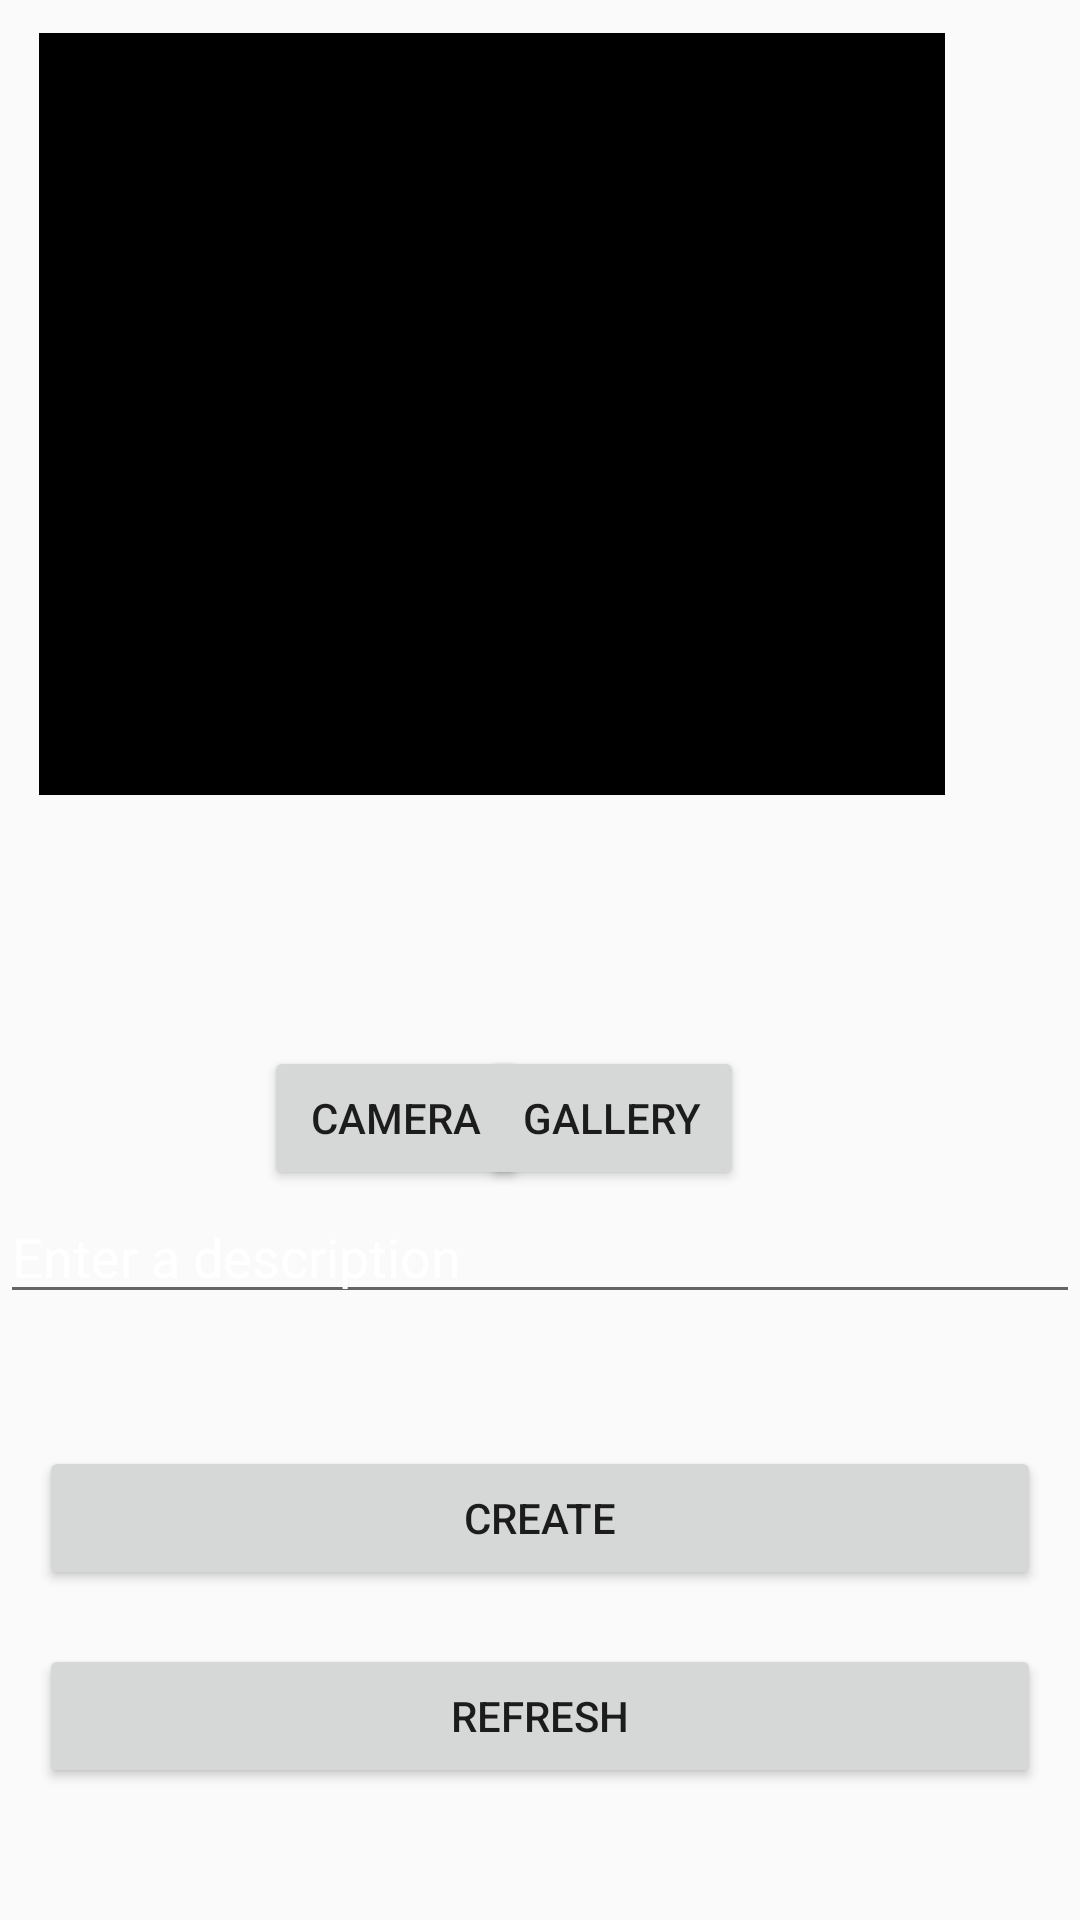

Android layout source for this screen:
<!-- AndroidManifest.xml: activity theme AppTheme.NoActionBar -->
<!-- res/layout/activity_home.xml -->
<?xml version="1.0" encoding="utf-8"?>
<RelativeLayout xmlns:android="http://schemas.android.com/apk/res/android"
    xmlns:app="http://schemas.android.com/apk/res-auto"
    xmlns:tools="http://schemas.android.com/tools"
    android:layout_width="match_parent"
    android:layout_height="match_parent"
    tools:context=".HomeActivity">


    <EditText
        android:id="@+id/etDescription"
        android:layout_width="match_parent"
        android:layout_height="wrap_content"
        android:layout_alignParentBottom="true"
        android:layout_alignParentStart="true"
        android:layout_marginBottom="202dp"
        android:hint="Enter a description" />

    <Button
        android:id="@+id/btCreate"
        android:layout_width="334dp"
        android:layout_height="wrap_content"
        android:layout_alignParentBottom="true"
        android:layout_centerHorizontal="true"
        android:layout_marginBottom="110dp"
        android:text="CREATE" />

    <Button
        android:id="@+id/btRefresh"
        android:layout_width="334dp"
        android:layout_height="wrap_content"
        android:layout_alignParentBottom="true"
        android:layout_centerHorizontal="true"
        android:layout_marginBottom="44dp"
        android:text="REFRESH" />

    <ImageView
        android:id="@+id/ivPicture"
        android:layout_width="302dp"
        android:layout_height="254dp"
        android:layout_alignParentTop="true"
        android:layout_alignStart="@+id/btCreate"
        android:layout_marginTop="11dp"
        app:srcCompat="@android:color/black" />

    <Button
        android:id="@+id/ivCamera"
        android:layout_width="wrap_content"
        android:layout_height="wrap_content"
        android:layout_above="@+id/etDescription"
        android:layout_alignParentStart="true"
        android:layout_marginStart="88dp"
        android:onClick="onClickCamera"
        android:text="Camera" />

    <Button
        android:id="@+id/btGallery"
        android:layout_width="wrap_content"
        android:layout_height="wrap_content"
        android:layout_above="@+id/etDescription"
        android:layout_alignParentEnd="true"
        android:layout_marginEnd="112dp"
        android:text="Gallery" />


</RelativeLayout>
<!-- resources referenced by this layout -->
<resources>
  <style name="AppTheme.NoActionBar">
          <item name="windowActionBar">false</item>
          <item name="windowNoTitle">true</item>
      </style>
</resources>
